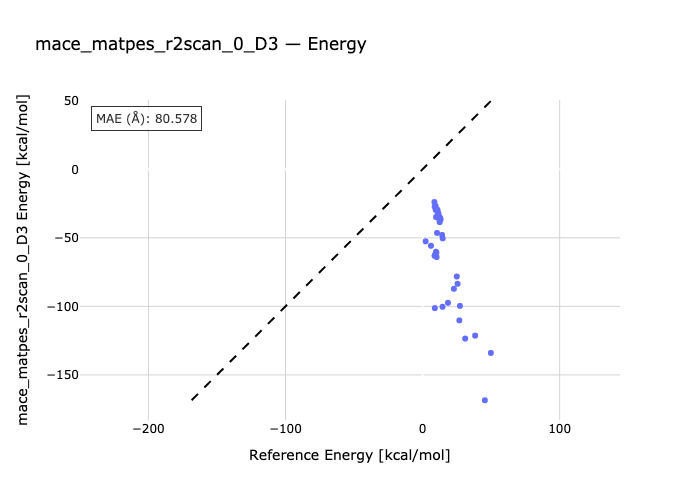

The data file committed next to this chart (first rows):
species, reference, predicted
c2h6-h1-ch4, 9.54, -29.59
h2-c2h6-ch4, 9.5, -26.71
c2h6-ch4-h3, 11.09, -30.71
c2h6-ch4-h4, 8.85, -27.27
c2h6-ch4-h5, 8.64, -23.89
c2h6-ch4-h6, 10.81, -29.47
c2h6-ch4-h7, 12.74, -35.24
c2h6-h8-ch4, 11.7, -32.63
c2h6-h9-ch4, 13.2, -36.43
h10-c2h6-ch4, 11.07, -35.18
c2h6-ch4-h11, 12.49, -38.55
c2h6-h12-ch4, 12.35, -36.69
c2h6-h13-ch4, 10.99, -33.05
c2h6-ch4-h14, 9.83, -34.86
c2h6-ch4-h15, 14.27, -47.92
c2h6-ch4-r1, 2.24, -52.54
c2h6-ch4-r2, 10.56, -46.42
c2h6-ch4-r3, 6.11, -55.79
r4-c2h6-ch4, 14.67, -50.38
c2h6-ch4-r5, 10.21, -64.01
c2h6-r6-ch4, 9.78, -60.15
c2h6-r7-ch4, 8.72, -63.05
c2h6-ch4-r8, 10.1, -60.74
c2h6-ch4-r9, 9.47, -61.51
c2h6-ch4-r10, 18.55, -97.36
c2h6-ch4-r11, 8.93, -101.3
c2h6-ch4-r12, 14.56, -100.3
c2h6-ch4-r13, 25.52, -83.52
c2h6-r14-ch4, 22.86, -87.18
c2h6-r15-ch4, 27.25, -99.65
r16-c2h6-ch4, 24.96, -78.22
c2h6-c1-ch4, 26.82, -110.2
c2h6-ch4-c2, 38.34, -121.3
c3-c2h6-ch4, 31.09, -123.5
c2h6-ch4-c4, 49.82, -134
c2h6-ch4-c5, 45.46, -168.5
